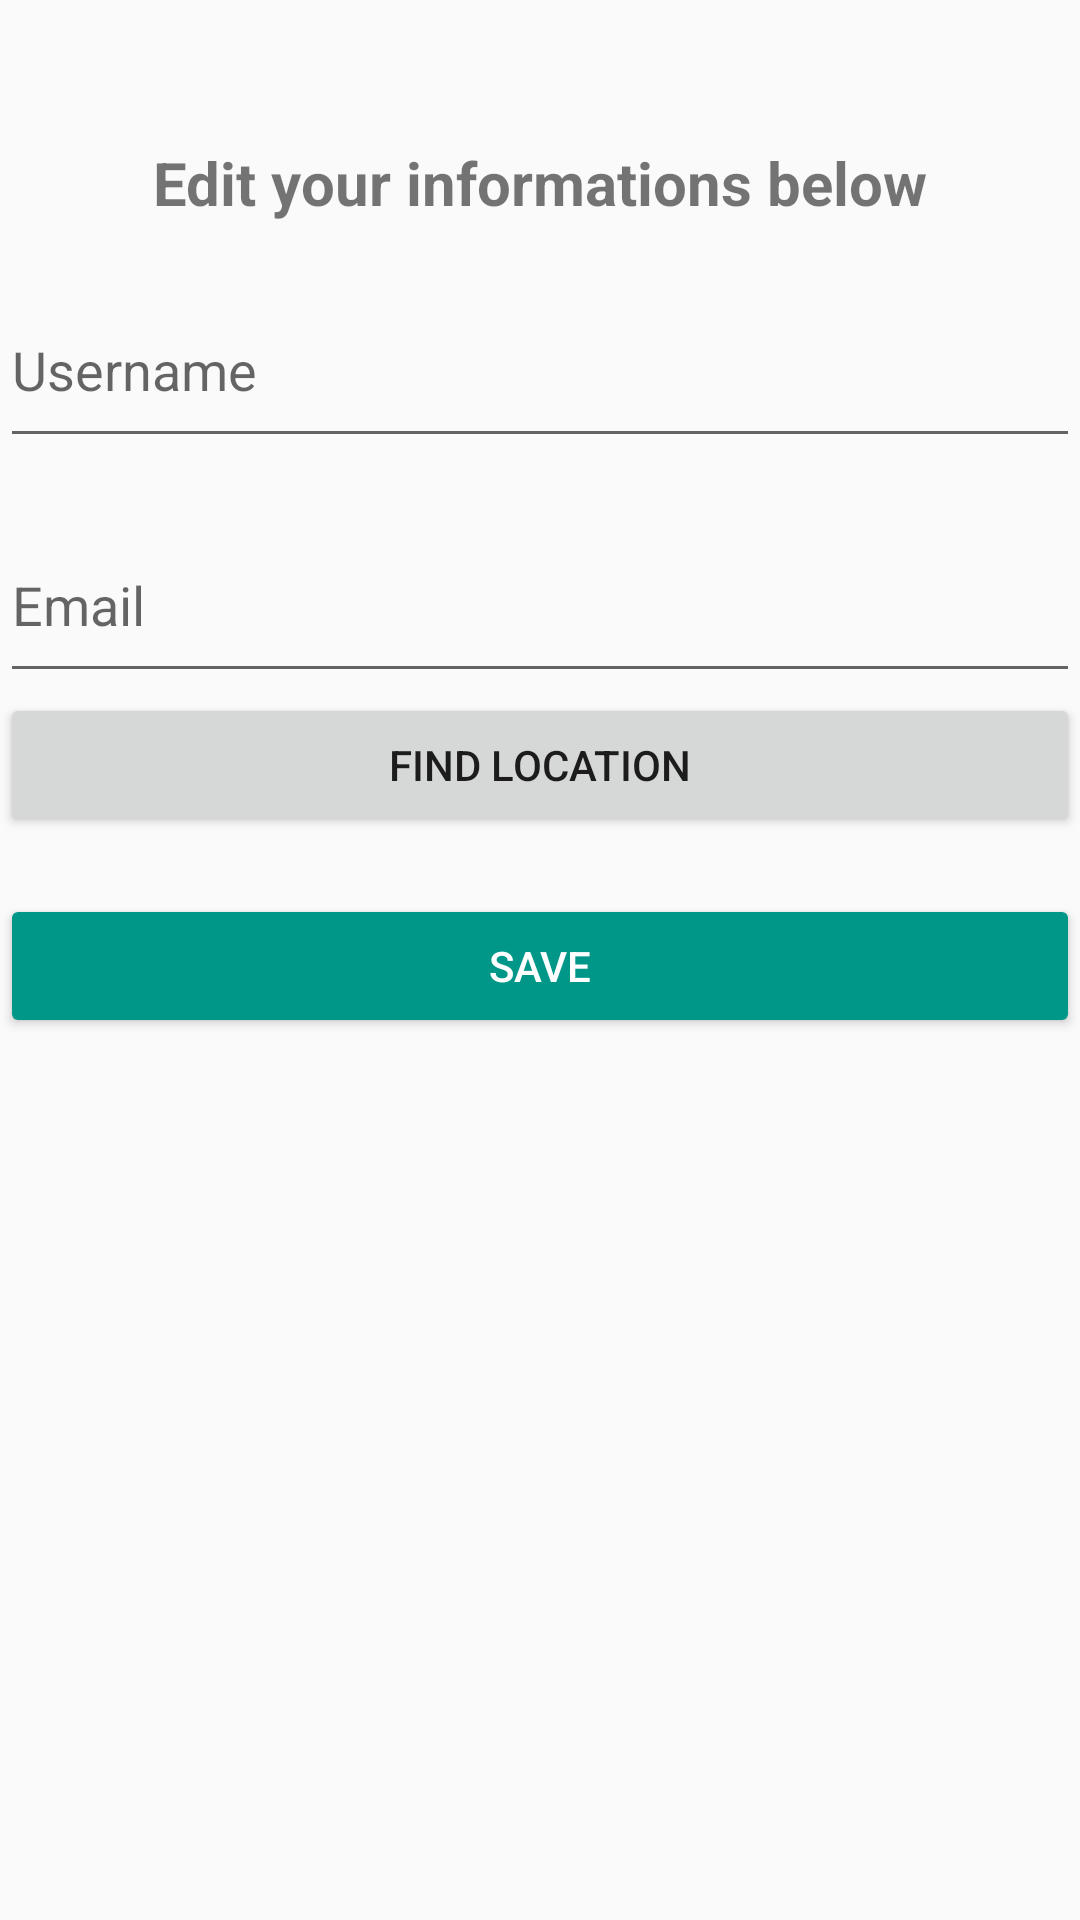

Reconstruct the res/layout file that produces this screen, plus the resources it refers to.
<!-- AndroidManifest.xml: application theme AppTheme -->
<!-- res/layout/activity_profile.xml -->
<?xml version="1.0" encoding="utf-8"?>
<LinearLayout xmlns:android="http://schemas.android.com/apk/res/android"
    xmlns:app="http://schemas.android.com/apk/res-auto"
    xmlns:tools="http://schemas.android.com/tools"
    android:layout_width="match_parent"
    android:layout_height="match_parent"
    android:orientation="vertical"
    tools:context="br.com.ramonilho.bolados.activity.ProfileActivity">

    <LinearLayout
        android:layout_width="368dp"
        android:layout_height="wrap_content"
        android:orientation="horizontal"
        tools:layout_editor_absoluteX="8dp"
        tools:layout_editor_absoluteY="0dp">

        <ImageView
            android:id="@+id/ivLogo"
            android:layout_width="wrap_content"
            android:layout_height="wrap_content"
            android:layout_margin="@dimen/defaultPadding"
            android:layout_weight="1"
            android:adjustViewBounds="true"
            tools:src="@mipmap/ic_launcher" />

        <RelativeLayout
            android:layout_width="wrap_content"
            android:layout_height="wrap_content"
            android:layout_gravity="center"
            android:layout_weight="3">

            <TextView
                android:id="@+id/tvName"
                android:layout_width="wrap_content"
                android:layout_height="wrap_content"
                style="@style/Bolados.Title"
                tools:text="@string/user_full_name" />

            <TextView
                android:id="@+id/tvCategory"
                android:layout_width="wrap_content"
                android:layout_height="wrap_content"
                android:layout_below="@+id/tvName"
                android:textSize="@dimen/subtitle1"
                tools:text="Cake lover since 01/01/2017" />

        </RelativeLayout>

    </LinearLayout>

    <TextView
        android:layout_width="match_parent"
        android:layout_height="wrap_content"
        android:text="@string/edit_your_informations_below"
        style="@style/Bolados.Title"
        android:textAlignment="center"/>

    <android.support.design.widget.TextInputLayout
        android:id="@+id/tipName"
        android:layout_width="match_parent"
        android:layout_height="wrap_content">

        <EditText
            android:id="@+id/etName"
            android:layout_width="match_parent"
            android:layout_height="60dp"
            android:hint="@string/user_full_name"/>

    </android.support.design.widget.TextInputLayout>

    <android.support.design.widget.TextInputLayout
        android:id="@+id/tipEmail"
        android:layout_width="match_parent"
        android:layout_height="wrap_content">

        <EditText
            android:id="@+id/etEmail"
            android:layout_width="match_parent"
            android:layout_height="60dp"
            android:hint="@string/email"/>

    </android.support.design.widget.TextInputLayout>



    <Button
        android:layout_width="match_parent"
        android:layout_height="wrap_content"
        android:id="@+id/btMap"
        android:drawableLeft="@drawable/ic_map_pin"
        android:text="@string/search_location"/>

    <TextView
        android:layout_width="match_parent"
        android:layout_height="wrap_content"
        tools:text="Amazing Test, 1004 5th Avenue"
        android:textAlignment="center"/>

    <LinearLayout
        android:layout_width="match_parent"
        android:layout_height="wrap_content">


        <Button
            android:layout_width="wrap_content"
            android:layout_height="wrap_content"
            android:layout_weight="1"
            style="@style/Base.Widget.AppCompat.Button.Colored"
            android:backgroundTint="@color/colorPrimary"
            android:text="Save"/>

    </LinearLayout>


</LinearLayout>
<!-- resources referenced by this layout -->
<resources>
  <color name="colorPrimary">#009688</color>
  <dimen name="defaultPadding">8dp</dimen>
  <dimen name="subtitle1">15sp</dimen>
  <string name="edit_your_informations_below">Edit your informations below</string>
  <string name="email">Email</string>
  <string name="search_location">Find Location</string>
  <string name="user_full_name">Username</string>
  <style name="Bolados.Title">
          <item name="android:textSize">20sp</item>
          <item name="android:textStyle">bold</item>
      </style>
  <style name="AppTheme" parent="Theme.AppCompat.Light.DarkActionBar">
          <item name="colorPrimary">@color/colorPrimary</item>
          <item name="colorPrimaryDark">@color/colorPrimaryDark</item>
          <item name="colorAccent">@color/colorAccent</item>
      </style>
  <color name="colorPrimaryDark">#00796B</color>
  <color name="colorAccent">#8BC34A</color>
</resources>
